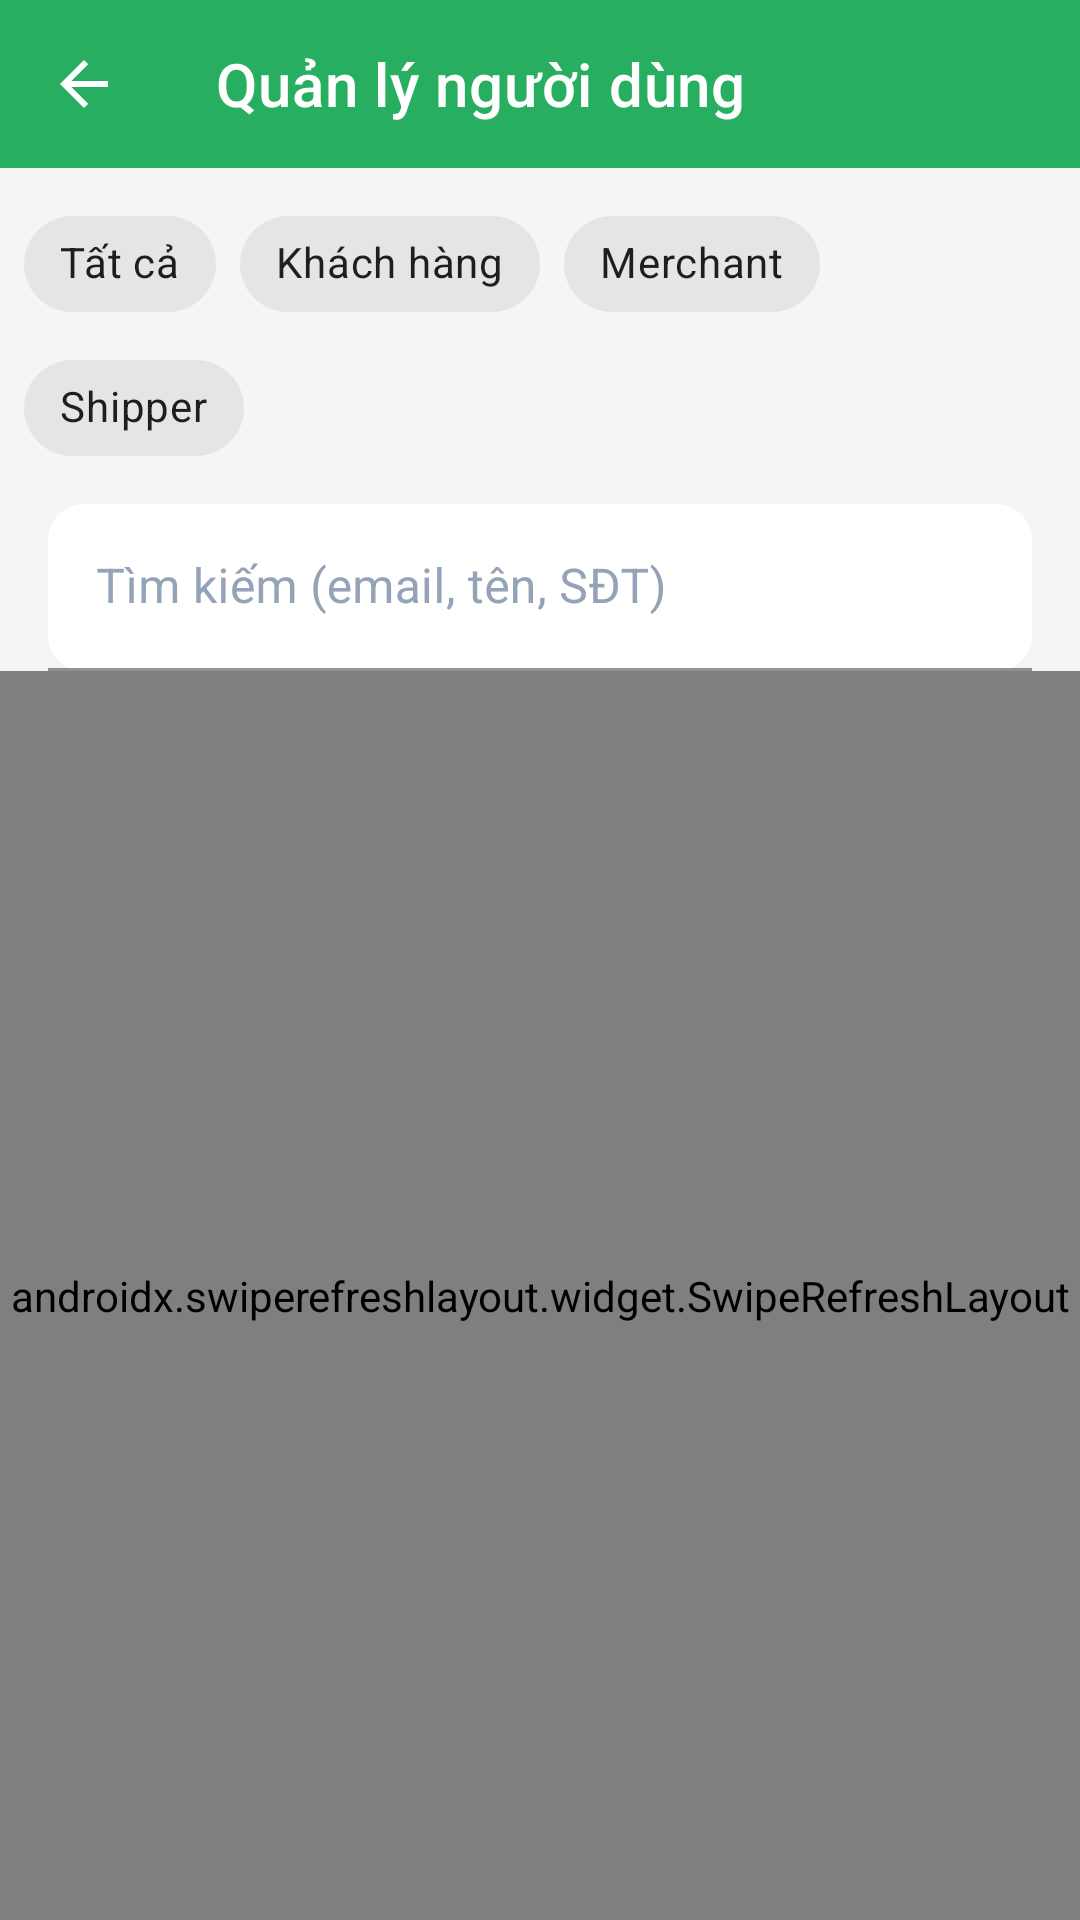

Write the Android layout XML for this screen, with the resource values it uses.
<!-- AndroidManifest.xml: application theme Theme.FastFood -->
<!-- res/layout/fragment_admin_users.xml -->
<?xml version="1.0" encoding="utf-8"?>
<androidx.constraintlayout.widget.ConstraintLayout
    xmlns:android="http://schemas.android.com/apk/res/android"
    xmlns:app="http://schemas.android.com/apk/res-auto"
    android:layout_width="match_parent"
    android:layout_height="match_parent"
    android:background="#F5F5F5">

    <androidx.appcompat.widget.Toolbar
        android:id="@+id/toolbar"
        android:layout_width="0dp"
        android:layout_height="?attr/actionBarSize"
        android:background="?attr/colorPrimary"
        android:theme="@style/ThemeOverlay.AppCompat.Dark.ActionBar"
        app:title="Quản lý người dùng"
        app:navigationIcon="?attr/homeAsUpIndicator"
        app:layout_constraintTop_toTopOf="parent"
        app:layout_constraintStart_toStartOf="parent"
        app:layout_constraintEnd_toEndOf="parent"/>

    
    <com.google.android.material.chip.ChipGroup
        android:id="@+id/chip_group_role"
        android:layout_width="0dp"
        android:layout_height="wrap_content"
        android:padding="8dp"
        app:singleSelection="true"
        app:layout_constraintTop_toBottomOf="@id/toolbar"
        app:layout_constraintStart_toStartOf="parent"
        app:layout_constraintEnd_toEndOf="parent">

        <com.google.android.material.chip.Chip
            android:id="@+id/chip_all"
            android:layout_width="wrap_content"
            android:layout_height="wrap_content"
            android:text="Tất cả"
            android:checked="true"/>

        <com.google.android.material.chip.Chip
            android:id="@+id/chip_user"
            android:layout_width="wrap_content"
            android:layout_height="wrap_content"
            android:text="Khách hàng"/>

        <com.google.android.material.chip.Chip
            android:id="@+id/chip_merchant"
            android:layout_width="wrap_content"
            android:layout_height="wrap_content"
            android:text="Merchant"/>

        <com.google.android.material.chip.Chip
            android:id="@+id/chip_shipper"
            android:layout_width="wrap_content"
            android:layout_height="wrap_content"
            android:text="Shipper"/>

    </com.google.android.material.chip.ChipGroup>

    
    <com.google.android.material.textfield.TextInputLayout
        android:id="@+id/text_input_layout_search"
        android:layout_width="0dp"
        android:layout_height="wrap_content"
        android:layout_marginStart="16dp"
        android:layout_marginEnd="16dp"
        android:layout_marginBottom="8dp"
        android:hint="Tìm kiếm (email, tên, SĐT)"
        app:layout_constraintTop_toBottomOf="@id/chip_group_role"
        app:layout_constraintStart_toStartOf="parent"
        app:layout_constraintEnd_toEndOf="parent">

        <com.google.android.material.textfield.TextInputEditText
            android:id="@+id/et_search"
            android:layout_width="match_parent"
            android:layout_height="wrap_content"
            android:imeOptions="actionSearch"
            android:inputType="text"/>

    </com.google.android.material.textfield.TextInputLayout>

    <androidx.swiperefreshlayout.widget.SwipeRefreshLayout
        android:id="@+id/swipe_refresh"
        android:layout_width="0dp"
        android:layout_height="0dp"
        app:layout_constraintTop_toBottomOf="@id/text_input_layout_search"
        app:layout_constraintBottom_toBottomOf="parent"
        app:layout_constraintStart_toStartOf="parent"
        app:layout_constraintEnd_toEndOf="parent">

        <androidx.recyclerview.widget.RecyclerView
            android:id="@+id/recycler_users"
            android:layout_width="match_parent"
            android:layout_height="match_parent"
            android:padding="8dp"
            android:clipToPadding="false"/>

    </androidx.swiperefreshlayout.widget.SwipeRefreshLayout>

    <ProgressBar
        android:id="@+id/progress_bar"
        android:layout_width="wrap_content"
        android:layout_height="wrap_content"
        android:visibility="gone"
        app:layout_constraintTop_toTopOf="parent"
        app:layout_constraintBottom_toBottomOf="parent"
        app:layout_constraintStart_toStartOf="parent"
        app:layout_constraintEnd_toEndOf="parent"/>

    <TextView
        android:id="@+id/tv_empty"
        android:layout_width="wrap_content"
        android:layout_height="wrap_content"
        android:text="Không có người dùng nào"
        android:textSize="16sp"
        android:textColor="#666666"
        android:visibility="gone"
        app:layout_constraintTop_toTopOf="parent"
        app:layout_constraintBottom_toBottomOf="parent"
        app:layout_constraintStart_toStartOf="parent"
        app:layout_constraintEnd_toEndOf="parent"/>

</androidx.constraintlayout.widget.ConstraintLayout>
<!-- resources referenced by this layout -->
<resources>
  <style name="Theme.FastFood" parent="Theme.MaterialComponents.DayNight.NoActionBar">
          <item name="colorPrimary">@color/ff_green</item>
          <item name="colorPrimaryVariant">@color/ff_green_dark</item>
          <item name="colorSecondary">@color/ff_green_light</item>
  
          <item name="android:colorBackground">@color/ff_background</item>
          <item name="colorBackground">@color/ff_background</item>
          <item name="colorSurface">@color/ff_surface</item>
  
          <item name="android:statusBarColor">@color/ff_green_dark</item>
          <item name="android:navigationBarColor">@color/ff_surface</item>
          <item name="android:windowLightStatusBar">true</item>
  
          <item name="materialButtonStyle">@style/Widget.FastFood.Button.Primary</item>
          <item name="textInputStyle">@style/Widget.FastFood.TextInputLayout</item>
          <item name="materialCardViewStyle">@style/Widget.FastFood.Card</item>
  
          <item name="shapeAppearanceSmallComponent">@style/ShapeAppearance.FastFood.Medium</item>
          <item name="shapeAppearanceMediumComponent">@style/ShapeAppearance.FastFood.Medium</item>
          <item name="shapeAppearanceLargeComponent">@style/ShapeAppearance.FastFood.Medium</item>
      </style>
  <color name="ff_green">#27AE60</color>
  <color name="ff_green_dark">#1E8F50</color>
  <color name="ff_green_light">#4CD787</color>
  <color name="ff_background">#F9FBF9</color>
  <color name="ff_surface">#FFFFFF</color>
  <style name="Widget.FastFood.Button.Primary" parent="Widget.MaterialComponents.Button">
          <item name="android:textAllCaps">false</item>
          <item name="android:minHeight">48dp</item>
          <item name="android:insetTop">0dp</item>
          <item name="android:insetBottom">0dp</item>
  
          <item name="backgroundTint">@color/ff_green</item>
          <item name="android:textColor">@color/white</item>
          <item name="rippleColor">@color/ff_ripple_light</item>
          <item name="iconTint">@color/white</item>
          <item name="shapeAppearanceOverlay">@style/ShapeAppearance.FastFood.Medium</item>
      </style>
  <style name="Widget.FastFood.TextInputLayout" parent="Widget.MaterialComponents.TextInputLayout.FilledBox">
          <item name="boxBackgroundMode">filled</item>
          <item name="boxBackgroundColor">@color/ff_surface</item>
          <item name="boxStrokeColor">@color/ff_border</item>
          <item name="boxStrokeWidth">1dp</item>
          <item name="boxStrokeWidthFocused">2dp</item>
          <item name="hintTextColor">@color/ff_text_secondary</item>
          <item name="android:textColorHint">@color/ff_text_muted</item>
          <item name="errorTextColor">@color/ff_error</item>
          <item name="helperTextTextColor">@color/ff_text_muted</item>
          <item name="endIconTint">@color/ff_text_secondary</item>
          <item name="startIconTint">@color/ff_text_secondary</item>
          <item name="shapeAppearanceOverlay">@style/ShapeAppearance.FastFood.Medium</item>
      </style>
  <style name="Widget.FastFood.Card" parent="Widget.MaterialComponents.CardView">
          <item name="cardBackgroundColor">@color/ff_surface</item>
          <item name="strokeColor">@color/ff_border</item>
          <item name="strokeWidth">1dp</item>
          <item name="shapeAppearanceOverlay">@style/ShapeAppearance.FastFood.Medium</item>
          <item name="rippleColor">@color/ff_ripple_dark</item>
      </style>
  <style name="ShapeAppearance.FastFood.Medium" parent="ShapeAppearance.MaterialComponents.MediumComponent">
          <item name="cornerFamily">rounded</item>
          <item name="cornerSize">12dp</item>
      </style>
  <color name="white">#FFFFFFFF</color>
  <color name="ff_ripple_light">#14FFFFFF</color>
  <color name="ff_border">#E6EDE9</color>
  <color name="ff_text_secondary">#475569</color>
  <color name="ff_text_muted">#94A3B8</color>
  <color name="ff_error">#E11D48</color>
  <color name="ff_ripple_dark">#1A000000</color>
</resources>
